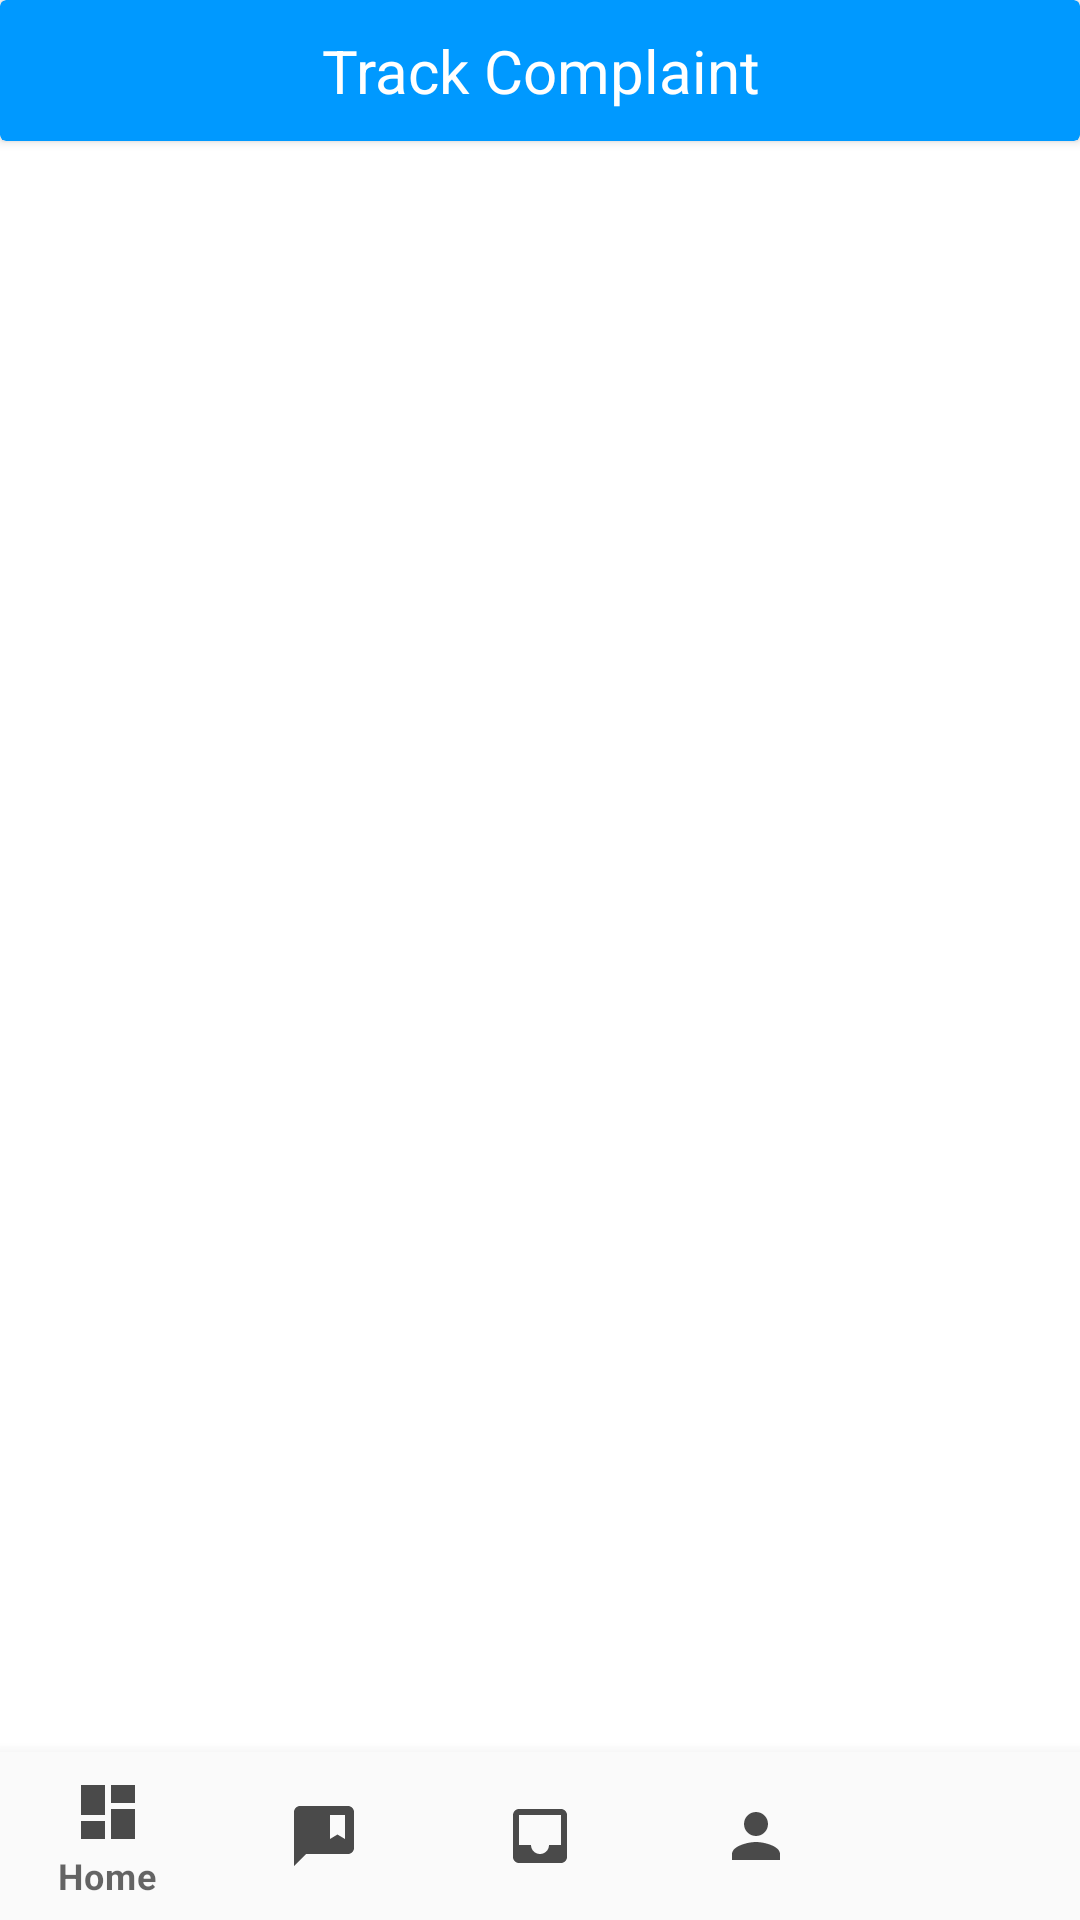

Android layout source for this screen:
<!-- AndroidManifest.xml: application theme Theme.MCGMS -->
<!-- res/layout/activity_track_complaint.xml -->
<?xml version="1.0" encoding="utf-8"?>
<RelativeLayout xmlns:android="http://schemas.android.com/apk/res/android"
    xmlns:app="http://schemas.android.com/apk/res-auto"
    xmlns:tools="http://schemas.android.com/tools"
    android:layout_width="match_parent"
    android:layout_height="match_parent"
    android:orientation="vertical"
    tools:context=".TrackComplaint">

    <androidx.cardview.widget.CardView
        android:layout_width="match_parent"
        android:layout_height="wrap_content"
        android:backgroundTint="@color/colorPrimary">

        <TextView
            android:id="@+id/track"
            android:layout_width="match_parent"
            android:layout_height="wrap_content"
            android:text="Track Complaint"
            android:padding="10sp"
            android:textSize="20sp"
            android:textColor="@color/white"
            android:gravity="center_horizontal"/>
    </androidx.cardview.widget.CardView>

    <ScrollView
        android:layout_width="match_parent"
        android:layout_height="wrap_content"
        android:layout_marginBottom="100dp">

        <androidx.recyclerview.widget.RecyclerView
            android:id="@+id/recycle"
            android:layout_width="match_parent"
            android:layout_height="wrap_content"
            android:layout_marginTop="50dp"
            android:layout_marginBottom="50dp" />
    </ScrollView>


    <com.google.android.material.bottomnavigation.BottomNavigationView
        android:id="@+id/bottom_navigation"
        android:layout_width="match_parent"
        android:layout_height="wrap_content"
        android:layout_alignParentBottom="true"
        app:itemBackground="@color/basePressColor"
        app:itemIconTint="@drawable/selector"
        app:itemTextColor="@drawable/selector"
        app:menu="@menu/menu_navigation" />
</RelativeLayout>
<!-- resources referenced by this layout -->
<resources>
  <color name="basePressColor">#FAFAFA</color>
  <color name="colorPrimary">#0099ff</color>
  <color name="white">#FFFFFF</color>
  <style name="Theme.MCGMS" parent="Theme.MaterialComponents.DayNight.NoActionBar">
          
          <item name="colorPrimary">@color/purple_500</item>
          <item name="colorPrimaryVariant">@color/purple_700</item>
          <item name="colorOnPrimary">@color/black</item>
          
          <item name="colorSecondary">@color/teal_200</item>
          <item name="colorSecondaryVariant">@color/teal_700</item>
          <item name="colorOnSecondary">@color/black</item>
          
          <item name="android:statusBarColor" tools:targetApi="l">?attr/colorPrimaryVariant</item>
          
      </style>
  <color name="purple_500">#FFFFFF</color>
  <color name="purple_700">#008AE6</color>
  <color name="black">#FF000000</color>
  <color name="teal_200">#008AE6</color>
  <color name="teal_700">#008AE6</color>
</resources>
